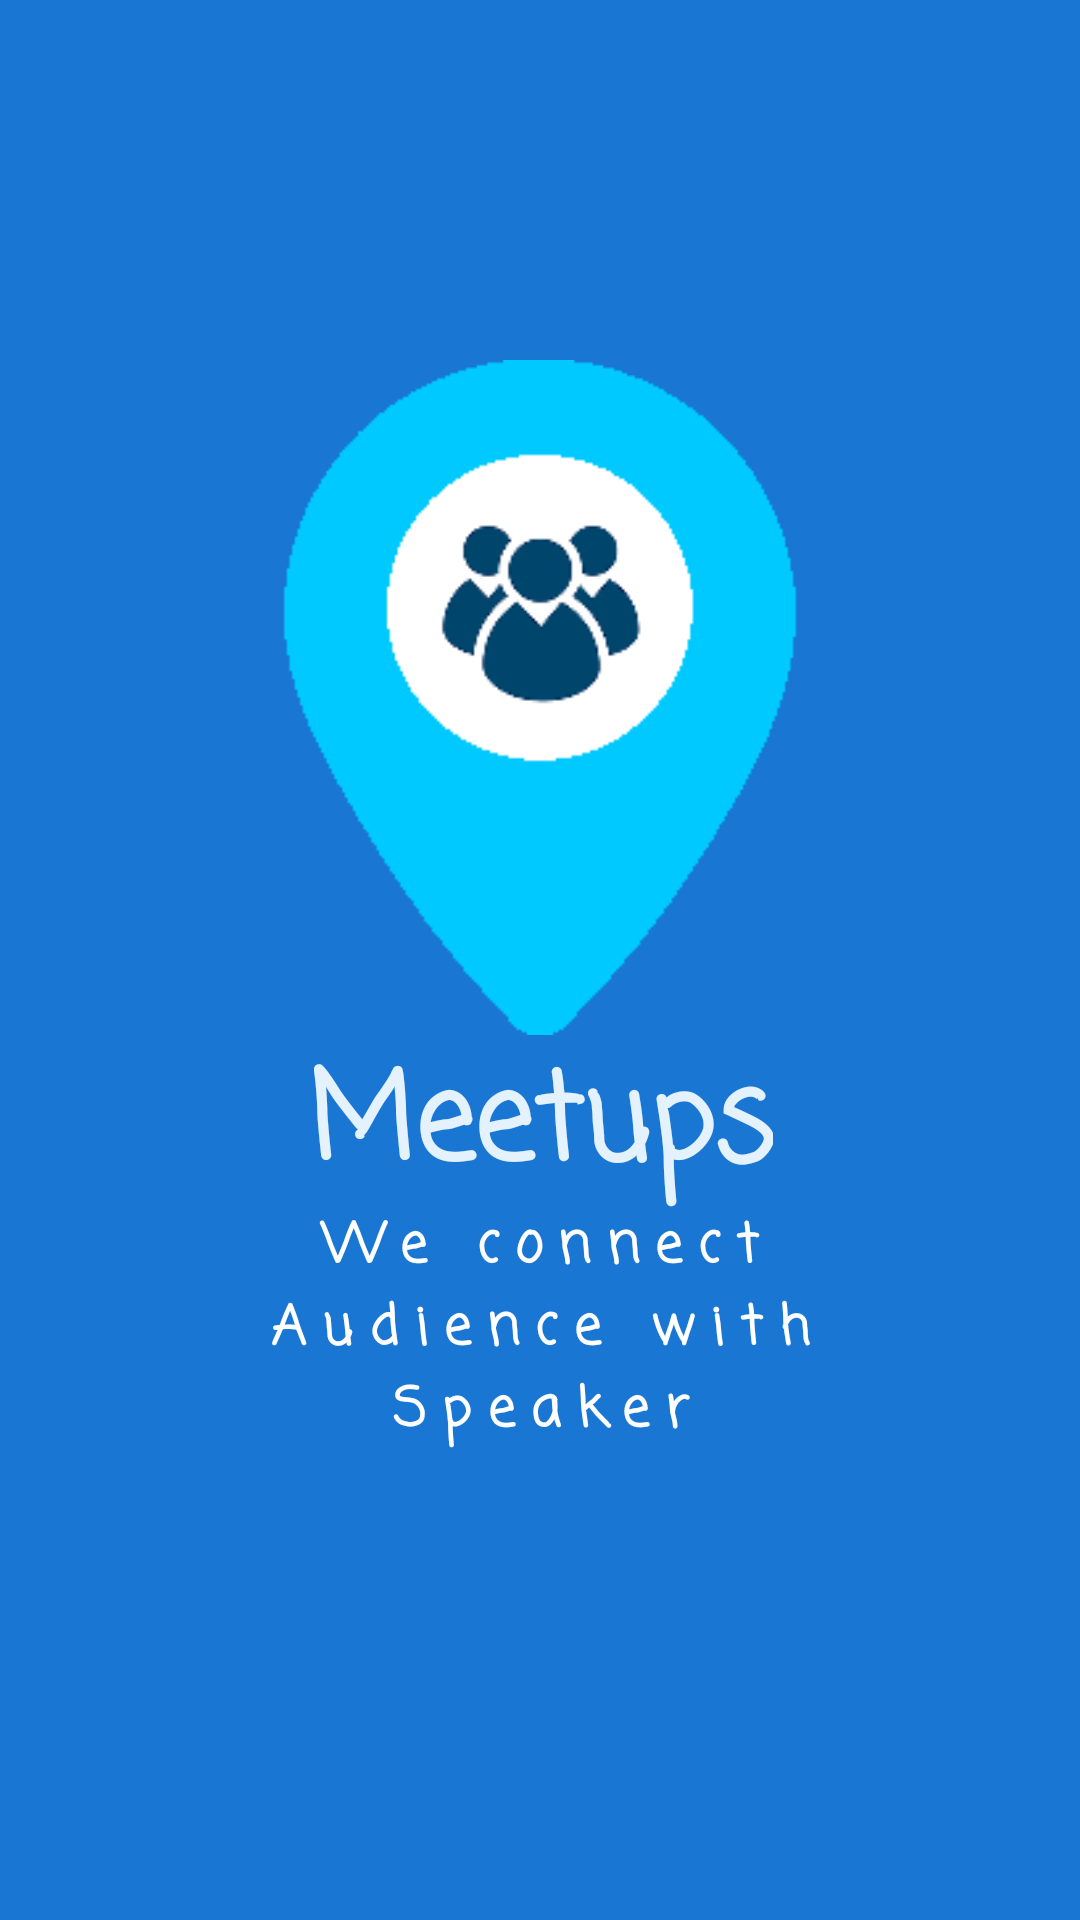

Produce the Android XML layout that renders to this screen, including the resource entries it uses.
<!-- AndroidManifest.xml: application theme AppTheme -->
<!-- res/layout/activity_splash_screen.xml -->
<?xml version="1.0" encoding="utf-8"?>
<RelativeLayout xmlns:android="http://schemas.android.com/apk/res/android"
    xmlns:app="http://schemas.android.com/apk/res-auto"
    xmlns:tools="http://schemas.android.com/tools"
    android:layout_width="match_parent"
    android:layout_height="match_parent"
    android:background="#FF1976D2"
    tools:context=".splash_screen">

    <ImageView
        android:layout_width="wrap_content"
        android:layout_height="225dp"
        android:src="@drawable/newlogo2"
        android:id="@+id/logo"
        android:layout_centerHorizontal="true"
        android:layout_marginTop="120dp"/>
    <TextView
        android:layout_width="wrap_content"
        android:layout_height="wrap_content"
        android:layout_below="@+id/logo"
        android:layout_centerHorizontal="true"
        android:textAlignment="center"
        android:textSize="40sp"
        android:fontFamily="casual"
        android:textColor="#FFE3F2FD"
        android:text="@string/app_name"
        android:textStyle="bold"/>
    <TextView
        android:layout_width="wrap_content"
        android:layout_height="wrap_content"
        android:layout_below="@+id/logo"
        android:layout_centerHorizontal="true"
        android:layout_marginTop="57dp"
        android:textStyle="bold"
        android:letterSpacing="0.3"
        android:layout_marginStart="50dp"
        android:layout_marginEnd="50dp"
        android:textColor="#ffffff"
        android:textAlignment="center"
        android:textSize="18sp"
        android:fontFamily="casual"
        android:text="We connect Audience with Speaker"
        />


</RelativeLayout>
<!-- resources referenced by this layout -->
<resources>
  <!-- drawable newlogo2: png bitmap (drawable, 19306 bytes) -->
  <string name="app_name">Meetups</string>
  <style name="AppTheme" parent="Theme.AppCompat.Light.DarkActionBar">
          
          <item name="colorPrimary">#FF4DD0E1</item>
          <item name="colorPrimaryDark">#FF1976D2</item>
          <item name="colorAccent">#FF80CBC4</item>
      </style>
</resources>
